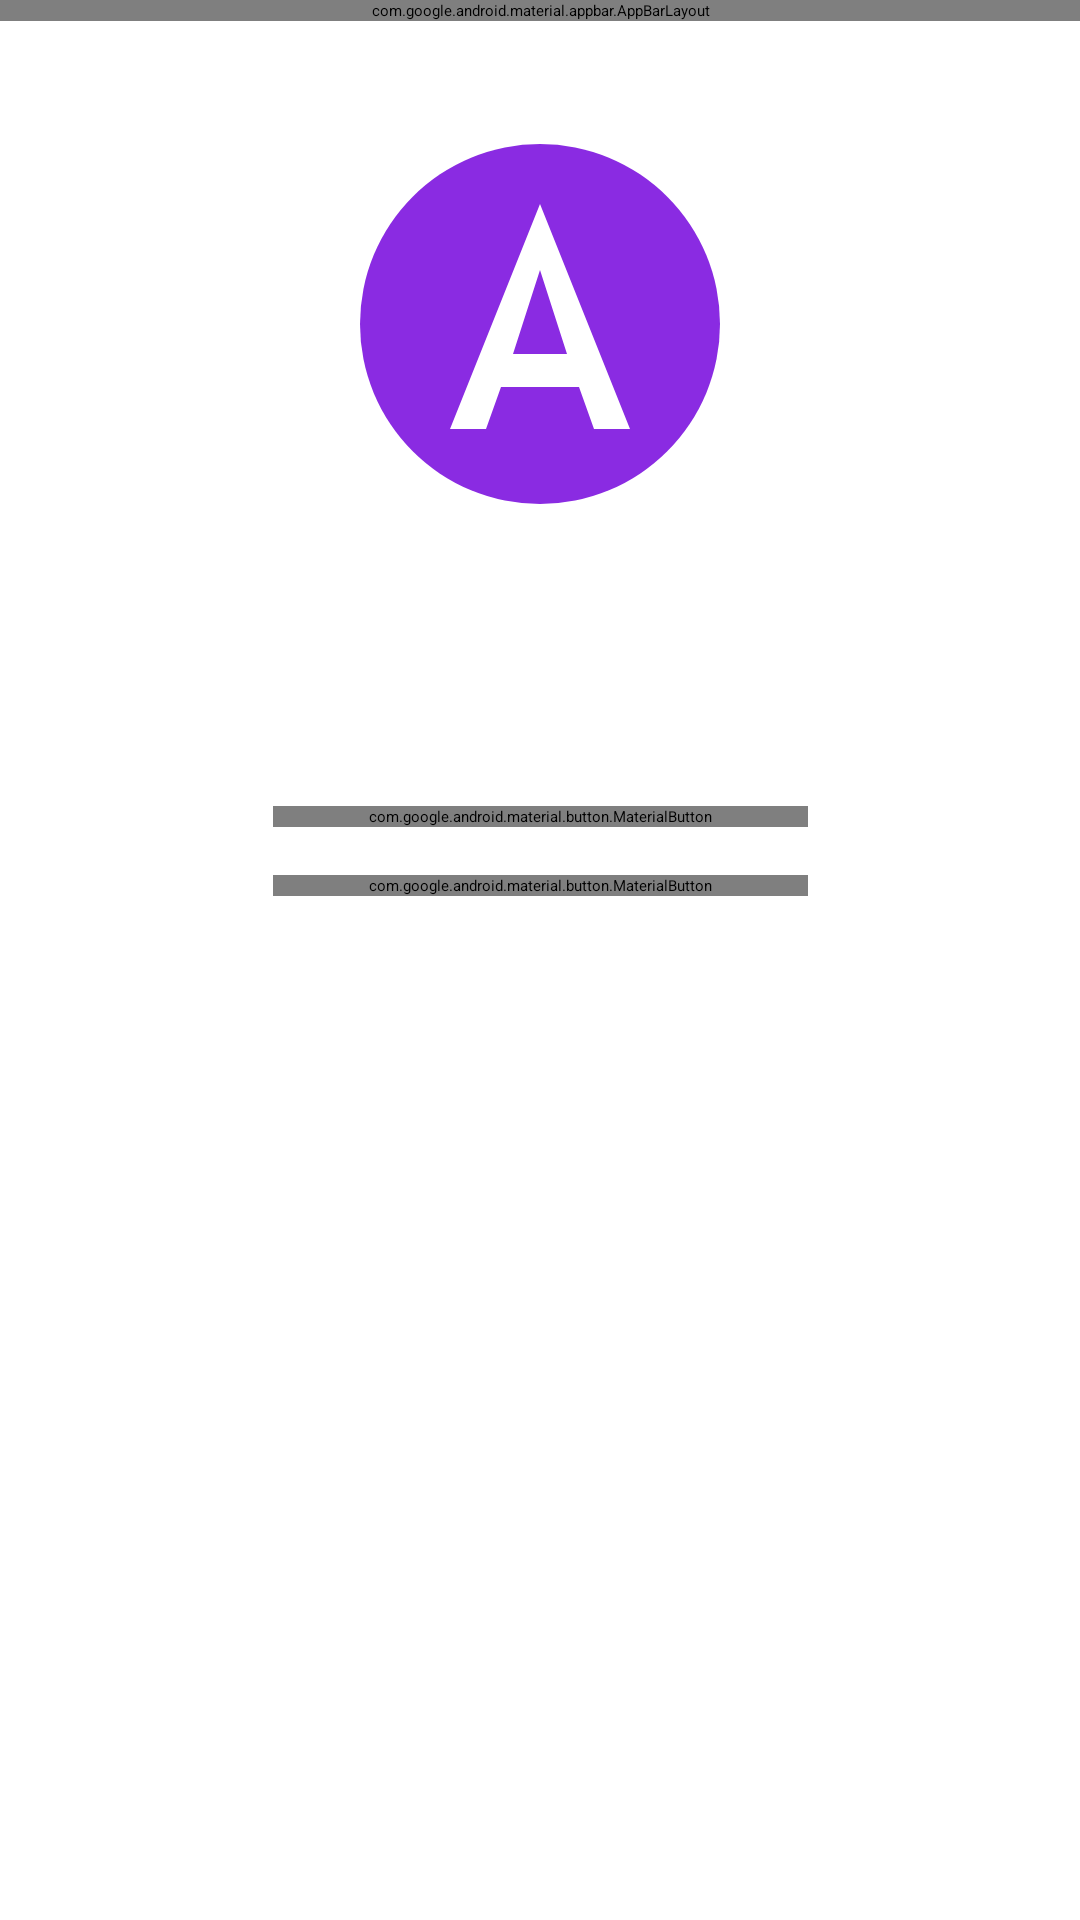

Produce the Android XML layout that renders to this screen, including the resource entries it uses.
<!-- AndroidManifest.xml: application theme Theme.Kinesis -->
<!-- res/layout/activity_main.xml -->
<?xml version="1.0" encoding="utf-8"?>
<androidx.coordinatorlayout.widget.CoordinatorLayout
    xmlns:android="http://schemas.android.com/apk/res/android"
    xmlns:app="http://schemas.android.com/apk/res-auto"
    xmlns:tools="http://schemas.android.com/tools"
    android:layout_width="match_parent"
    android:layout_height="match_parent"
    tools:context=".MainActivity">

    <com.google.android.material.appbar.AppBarLayout
        android:layout_width="match_parent"
        android:layout_height="wrap_content">

        <androidx.appcompat.widget.Toolbar
            android:id="@+id/toolbar"
            android:layout_width="match_parent"
            android:layout_height="?attr/actionBarSize"
            android:background="?attr/colorPrimary"
            android:elevation="4dp"
            app:popupTheme="@style/ThemeOverlay.AppCompat.Light"
            app:titleTextColor="@android:color/white" />

    </com.google.android.material.appbar.AppBarLayout>

    <androidx.constraintlayout.widget.ConstraintLayout
        android:layout_width="match_parent"
        android:layout_height="match_parent"
        app:layout_behavior="@string/appbar_scrolling_view_behavior">

        
        <ImageView
            android:id="@+id/ivAuraLogo"
            android:layout_width="120dp"
            android:layout_height="120dp"
            android:layout_marginTop="48dp"
            android:contentDescription="@string/app_name"
            android:src="@drawable/ic_aura_logo"
            app:layout_constraintEnd_toEndOf="parent"
            app:layout_constraintStart_toStartOf="parent"
            app:layout_constraintTop_toTopOf="parent" />

        
        <TextView
            android:id="@+id/tvStatus"
            android:layout_width="wrap_content"
            android:layout_height="wrap_content"
            android:layout_marginTop="16dp"
            android:textAppearance="@style/TextAppearance.MaterialComponents.Headline6"
            android:textColor="@color/colorOnBackground"
            app:layout_constraintEnd_toEndOf="parent"
            app:layout_constraintStart_toStartOf="parent"
            app:layout_constraintTop_toBottomOf="@id/ivAuraLogo"
            tools:text="@string/status_stopped" />

        
        <TextView
            android:id="@+id/tvContext"
            android:layout_width="wrap_content"
            android:layout_height="wrap_content"
            android:layout_marginTop="8dp"
            android:textAppearance="@style/TextAppearance.MaterialComponents.Body1"
            android:textColor="@color/colorSecondary"
            app:layout_constraintEnd_toEndOf="parent"
            app:layout_constraintStart_toStartOf="parent"
            app:layout_constraintTop_toBottomOf="@id/tvStatus"
            tools:text="Context: Unknown" />

        
        <com.google.android.material.button.MaterialButton
            android:id="@+id/btnStartListening"
            android:layout_width="wrap_content"
            android:layout_height="wrap_content"
            android:layout_marginTop="48dp"
            android:paddingStart="32dp"
            android:paddingEnd="32dp"
            android:text="@string/btn_start_listening"
            app:icon="@drawable/ic_mic"
            app:layout_constraintEnd_toEndOf="parent"
            app:layout_constraintStart_toStartOf="parent"
            app:layout_constraintTop_toBottomOf="@id/tvContext" />

        
        <com.google.android.material.button.MaterialButton
            android:id="@+id/btnStopService"
            android:layout_width="wrap_content"
            android:layout_height="wrap_content"
            android:layout_marginTop="16dp"
            android:enabled="false"
            android:paddingStart="32dp"
            android:paddingEnd="32dp"
            android:text="@string/btn_stop_service"
            app:icon="@drawable/ic_stop"
            app:layout_constraintEnd_toEndOf="parent"
            app:layout_constraintStart_toStartOf="parent"
            app:layout_constraintTop_toBottomOf="@id/btnStartListening"
            style="@style/Widget.MaterialComponents.Button.OutlinedButton" />

    </androidx.constraintlayout.widget.ConstraintLayout>

</androidx.coordinatorlayout.widget.CoordinatorLayout>
<!-- resources referenced by this layout -->
<resources>
  <color name="colorOnBackground">#1C1B1F</color>
  <color name="colorSecondary">#03DAC5</color>
  <!-- drawable ic_aura_logo (drawable) -->
  <?xml version="1.0" encoding="utf-8"?>
  <vector xmlns:android="http://schemas.android.com/apk/res/android"
      android:width="120dp"
      android:height="120dp"
      android:viewportWidth="120"
      android:viewportHeight="120">
      
      <path
          android:fillColor="#8A2BE2"
          android:pathData="M60,0 A60,60 0 1,1 60,120 A60,60 0 1,1 60,0 Z" />
      
      <path
          android:fillColor="#FFFFFF"
          android:pathData="M60,20L30,95h12l5,-14h26l5,14h12L60,20zM51,70L60,42 69,70H51z" />
  </vector>
  <!-- drawable ic_mic (drawable) -->
  <?xml version="1.0" encoding="utf-8"?>
  <vector xmlns:android="http://schemas.android.com/apk/res/android"
      android:width="24dp"
      android:height="24dp"
      android:viewportWidth="24"
      android:viewportHeight="24"
      android:tint="?attr/colorOnPrimary">
      <path
          android:fillColor="@android:color/white"
          android:pathData="M12,14c1.66,0 3,-1.34 3,-3L15,5c0,-1.66 -1.34,-3 -3,-3S9,3.34 9,5l0,6c0,1.66 1.34,3 3,3zM17.3,11c0,3 -2.54,5.1 -5.3,5.1S6.7,14 6.7,11L5,11c0,3.41 2.72,6.23 6,6.72L11,20L8,20l0,2l8,0l0,-2l-3,0l0,-2.28c3.28,-0.48 6,-3.3 6,-6.72l-1.7,0z" />
  </vector>
  <string name="app_name">Aura</string>
  <string name="btn_start_listening">Start Listening</string>
  <string name="btn_stop_service">Stop Aura</string>
  <string name="status_stopped">Aura is stopped</string>
</resources>
